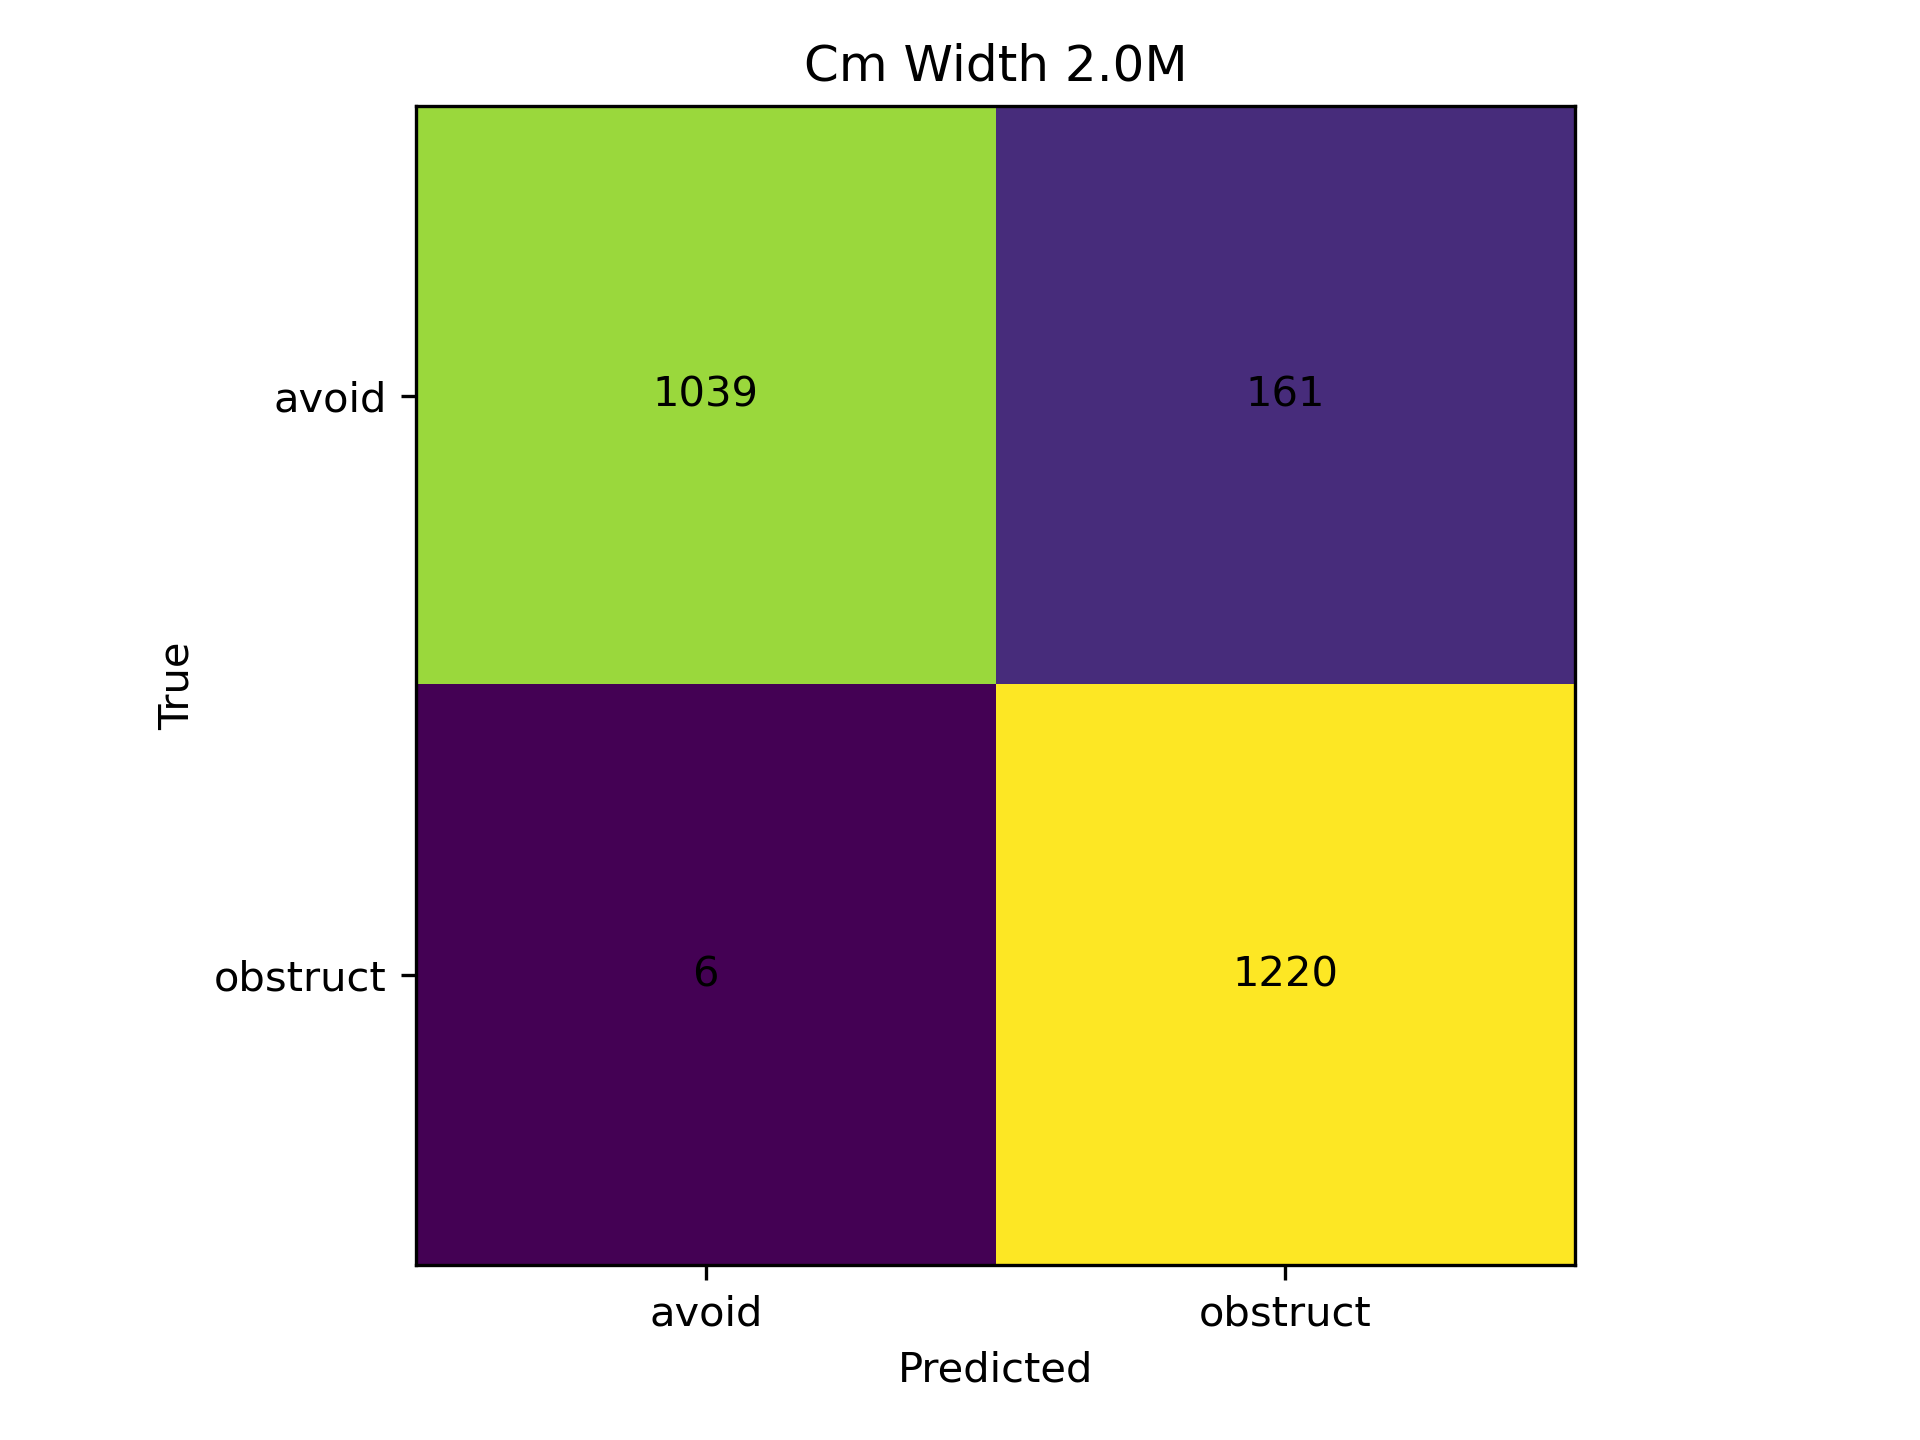

Values plotted in this chart, from the file beside it:
, avoid, obstruct
avoid, 1039, 161
obstruct, 6, 1220
